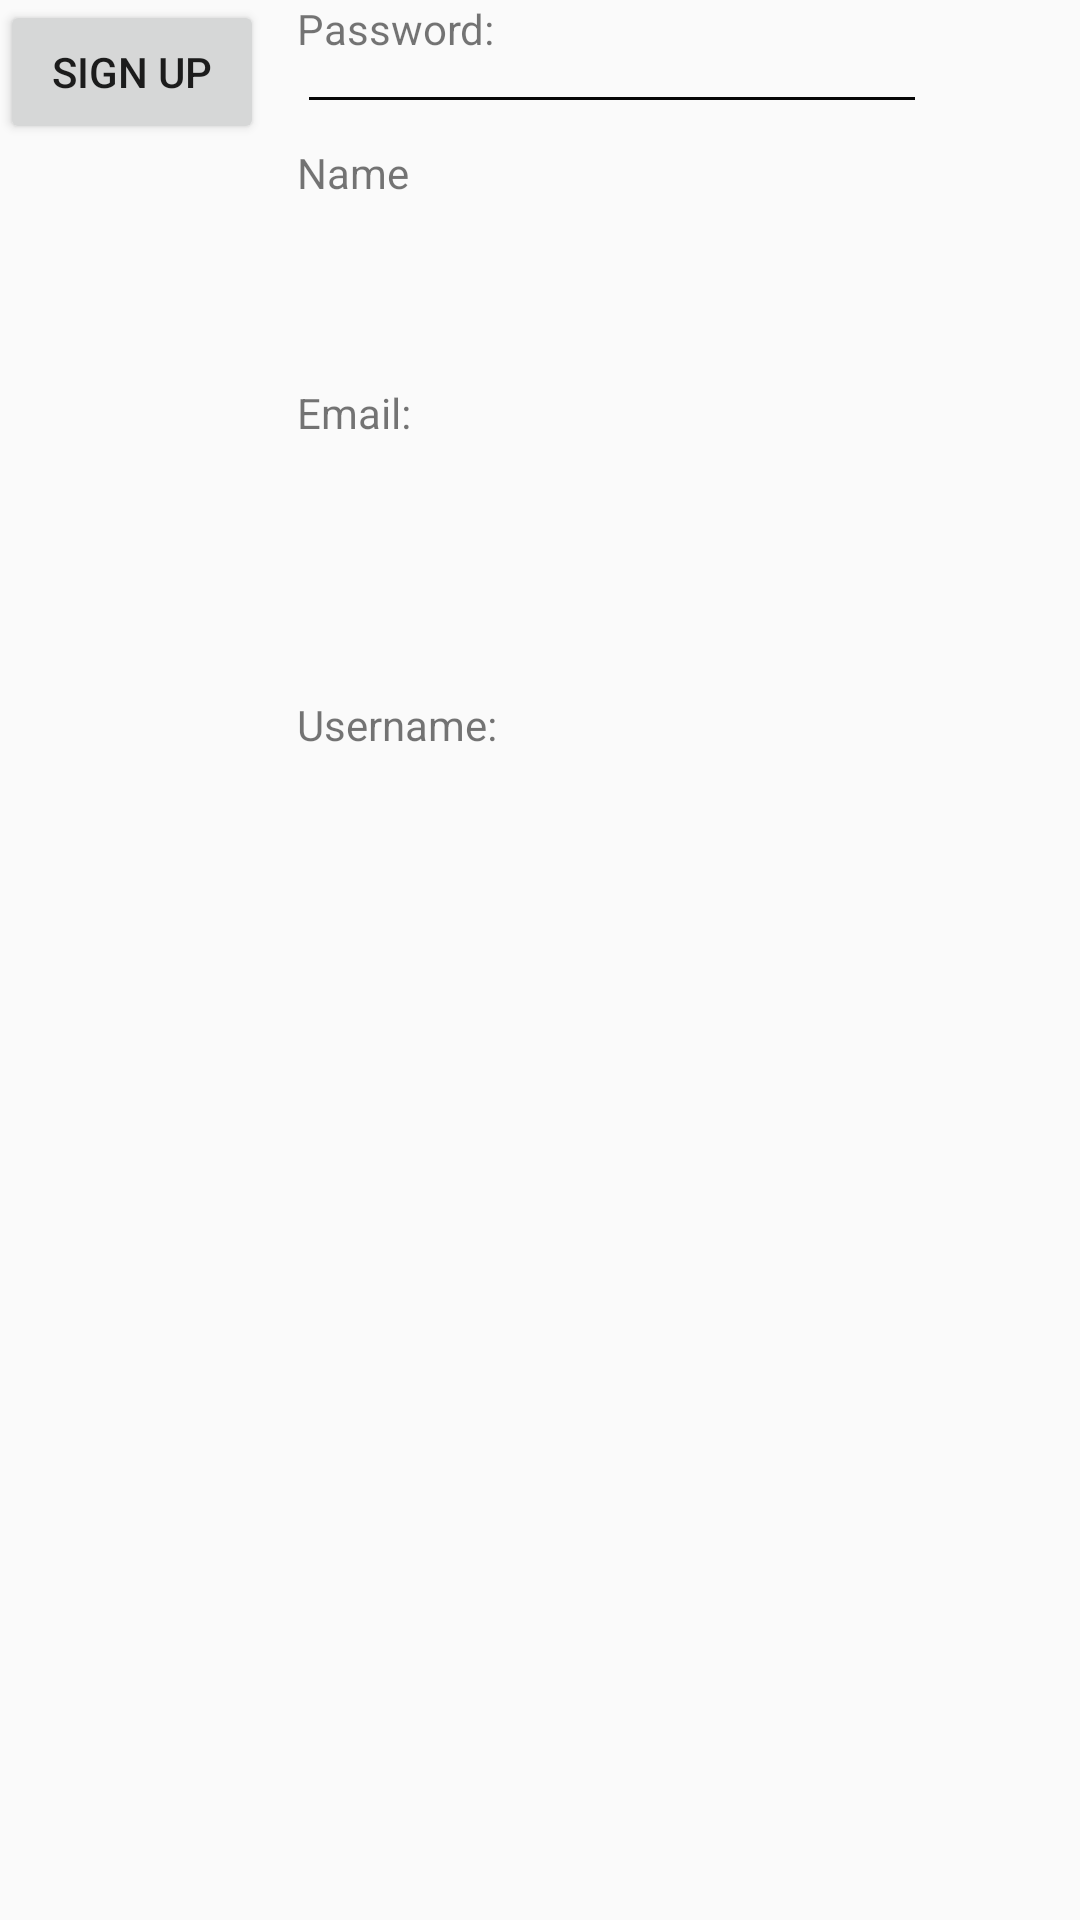

Reconstruct the res/layout file that produces this screen, plus the resources it refers to.
<!-- AndroidManifest.xml: application theme AppTheme -->
<!-- res/layout/activity_signup.xml -->
<?xml version="1.0" encoding="utf-8"?>
<android.support.constraint.ConstraintLayout xmlns:android="http://schemas.android.com/apk/res/android"
    xmlns:app="http://schemas.android.com/apk/res-auto"
    xmlns:tools="http://schemas.android.com/tools"
    android:layout_width="match_parent"
    android:layout_height="match_parent"
    tools:context=".signup">

    <EditText
        android:id="@+id/email_edit"
        android:layout_width="wrap_content"
        android:layout_height="wrap_content"
        android:layout_marginStart="99dp"
        android:layout_marginEnd="99dp"
        android:ems="10"
        android:inputType="textPersonName"
        app:layout_constraintEnd_toEndOf="parent"
        app:layout_constraintHorizontal_bias="0.0"
        app:layout_constraintStart_toStartOf="parent"
        tools:layout_editor_absoluteY="153dp" />

    <TextView
        android:id="@+id/email_text"
        android:layout_width="80dp"
        android:layout_height="22dp"
        android:layout_marginStart="99dp"
        android:layout_marginTop="128dp"
        android:layout_marginEnd="232dp"
        android:text="Email:"
        app:layout_constraintEnd_toEndOf="parent"
        app:layout_constraintHorizontal_bias="0.0"
        app:layout_constraintStart_toStartOf="parent"
        app:layout_constraintTop_toTopOf="parent" />

    <TextView
        android:id="@+id/name_text"
        android:layout_width="80dp"
        android:layout_height="22dp"
        android:layout_marginStart="99dp"
        android:layout_marginTop="48dp"
        android:layout_marginEnd="232dp"
        android:text="Name"
        app:layout_constraintEnd_toEndOf="parent"
        app:layout_constraintHorizontal_bias="0.0"
        app:layout_constraintStart_toStartOf="parent"
        app:layout_constraintTop_toTopOf="parent" />

    <EditText
        android:id="@+id/name_edit"
        android:layout_width="wrap_content"
        android:layout_height="wrap_content"
        android:layout_marginStart="99dp"
        android:layout_marginEnd="99dp"
        android:ems="10"
        android:inputType="textPersonName"
        app:layout_constraintEnd_toEndOf="parent"
        app:layout_constraintHorizontal_bias="0.0"
        app:layout_constraintStart_toStartOf="parent"
        tools:layout_editor_absoluteY="75dp" />

    <TextView
        android:id="@+id/username_text"
        android:layout_width="80dp"
        android:layout_height="22dp"
        android:layout_marginStart="99dp"
        android:layout_marginTop="232dp"
        android:layout_marginEnd="232dp"
        android:text="Username:"
        app:layout_constraintEnd_toEndOf="parent"
        app:layout_constraintHorizontal_bias="0.0"
        app:layout_constraintStart_toStartOf="parent"
        app:layout_constraintTop_toTopOf="parent" />

    <EditText
        android:id="@+id/username_edit"
        android:layout_width="wrap_content"
        android:layout_height="wrap_content"
        android:layout_marginStart="99dp"
        android:layout_marginEnd="99dp"
        android:ems="10"
        android:inputType="textPersonName"
        app:layout_constraintEnd_toEndOf="parent"
        app:layout_constraintHorizontal_bias="0.0"
        app:layout_constraintStart_toStartOf="parent"
        tools:layout_editor_absoluteY="257dp" />

    <TextView
        android:id="@+id/password_text"
        android:layout_width="80dp"
        android:layout_height="22dp"
        android:layout_marginStart="99dp"
        android:layout_marginEnd="232dp"
        android:text="Password:"
        app:layout_constraintEnd_toEndOf="parent"
        app:layout_constraintHorizontal_bias="0.0"
        app:layout_constraintStart_toStartOf="parent"
        tools:layout_editor_absoluteY="321dp" />

    <EditText
        android:id="@+id/password_edit2"
        android:layout_width="wrap_content"
        android:layout_height="wrap_content"
        android:layout_marginStart="99dp"
        android:layout_marginEnd="99dp"
        android:ems="10"
        android:inputType="textPassword"
        app:layout_constraintEnd_toEndOf="parent"
        app:layout_constraintHorizontal_bias="0.0"
        app:layout_constraintStart_toStartOf="parent"
        tools:layout_editor_absoluteY="343dp" />

    <Button
        android:id="@+id/signup_btn"
        android:layout_width="wrap_content"
        android:layout_height="wrap_content"
        android:text="Sign up"
        tools:layout_editor_absoluteX="161dp"
        tools:layout_editor_absoluteY="433dp" />
</android.support.constraint.ConstraintLayout>
<!-- resources referenced by this layout -->
<resources>
  <style name="AppTheme" parent="Theme.AppCompat.Light.NoActionBar">
          
          <item name="colorPrimary">@color/colorPrimary</item>
          <item name="colorPrimaryDark">@color/colorPrimaryDark</item>
          <item name="colorAccent">@color/colorAccent</item>
      </style>
  <color name="colorPrimary">#3D5367</color>
  <color name="colorPrimaryDark">#003157</color>
  <color name="colorAccent">#3D5367</color>
</resources>
